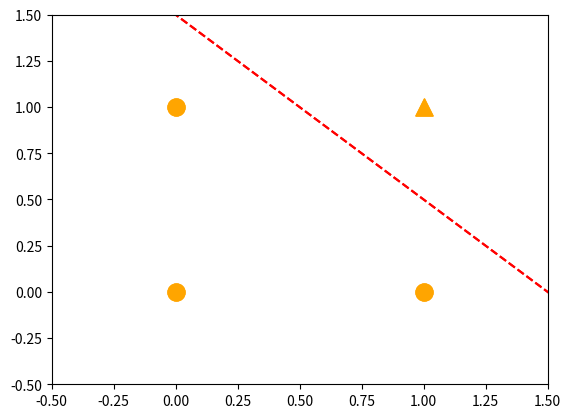

This chart was generated by the following Python code: (Note: this script raises an exception after producing the figure.)
# AND 게이트 #가중치 만들기
import numpy as np
import matplotlib.pyplot as plt

def AND(a, b):
  input = np.array([a,b])

  #가중치 설정
  weights = np.array([0.4,0.4])
  bias = -0.6

  #출력값
  value = np.sum(input * weights) + bias


#---> 이렇게 하면 뉴럴 한 개의 프로그램을 짠 것!!

  #반환값
  if value <= 0:
    return 0
  else:
    return 1

print(AND(0,0))
print(AND(0,1))
print(AND(1,0))
print(AND(1,1))

x1 = np.arange(-2,2, 0.01)
x2 = np.arange(-2,2, 0.01)
bias = -0.6

y = (-0.4 * x1 - bias) / 0.4

plt.plot(x1, y, 'r--')
plt.scatter(0,0, color='orange', marker='o', s=150)
plt.scatter(0,1, color='orange', marker='o', s=150)
plt.scatter(1,0, color='orange', marker='o', s=150)
plt.scatter(1,1, color='orange', marker='^', s=150)

# 선 안쪽은 모두 0, 바깥쪽은 1

x1 = np.arange(-2,2, 0.01)
x2 = np.arange(-2,2, 0.01)
bias = -0.6

y = (-0.4 * x1 - bias) / 0.4

plt.plot(x1, y, 'r--')
plt.scatter(0,0, color='orange', marker='o', s=150)
plt.scatter(0,1, color='orange', marker='o', s=150)
plt.scatter(1,0, color='orange', marker='o', s=150)
plt.scatter(1,1, color='orange', marker='^', s=150)


plt.xlim(-0.5,1.5)
plt.ylim(-0.5,1.5)
plt.grid()

# OR 게이트 #가중치 만들기

def OR(a, b):
  input = np.array([a,b])

  #가중치 설정
  weights = np.array([0.4,0.4])
  bias = -0.3

  #출력값
  value = np.sum(input * weights) + bias


#---> 이렇게 하면 뉴럴 한 개의 프로그램을 짠 것!!

  #반환값
  if value <= 0:
    return 0
  else:
    return 1

print(OR(0,0))
print(OR(0,1))
print(OR(1,0))
print(OR(1,1))

# NAND 게이트 #가중치 만들기

def NAND(a, b):
  input = np.array([a,b])

  #가중치 설정
  weights = np.array([-0.6,-0.6])
  bias = 0.7

  #출력값
  value = np.sum(input * weights) + bias


#---> 이렇게 하면 뉴럴 한 개의 프로그램을 짠 것!!

  #반환값
  if value <= 0:
    return 0
  else:
    return 1

print(NAND(0,0))
print(NAND(0,1))
print(NAND(1,0))
print(NAND(1,1))

def XOR(x1, x2):
  s1 = NAND(x1, x2)
  s2 = OR(x1, x2)
  y = AND(s1, s2)

  return y

print(XOR(0,0))
print(XOR(0,1))
print(XOR(1,0))
print(XOR(1,1))

#Activation Function

#Steop Function (계단 함수)
def step_function(x):
  if x > 0:
    return 1
  else:
    return 0

def step_function_for_numpy(x):
  y = x > 0
  value  = y.astype(np.int)

  return value

print(step_function(-3))
print(step_function(5))

# 시그모이드 함수 

def sigmoid(x):
  value = 1 / (1 + np.exp(-x))
  return value

print(sigmoid(3))
print(sigmoid(-3))

plt.grid()
x = np.arange(-5,5,0.01)
y1 = sigmoid(x)
y2 = step_function_for_numpy(x)

plt.plot(x, y1,'r-')
plt.plot(x, y2, 'b--')

# ReLu(x)

def ReLu(x):
  if x > 0:
    return X
  else:
    return 0

# Identity Function (항등 함수)
def identify_function(x):
  return x

# Softmax(a)
def Softmax(a):
  exp_a = np.exp(a)
  sum_exp_a = np.sum(exp_a)
  y = exp_a / sum_exp_a

  return y

a = np.array([0.3,0.2,3.0,-1.2])
print(Softmax(a))
print(np.sum(Softmax(a)))

